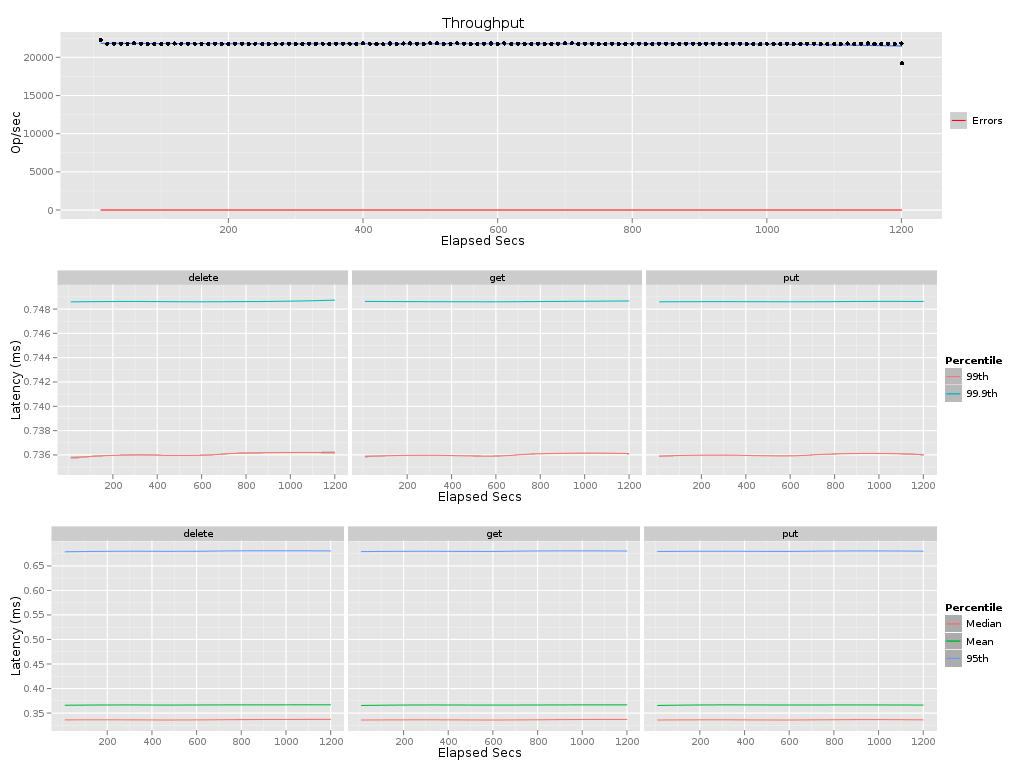

The table this chart was drawn from, first rows:
elapsed, window, total, successful, failed
10, 10, 222579, 222579, 0
20, 10, 217834, 217834, 0
30, 10, 217770, 217770, 0
40, 10, 217908, 217908, 0
50, 10, 217821, 217821, 0
60, 10, 218243, 218243, 0
70, 10, 217775, 217775, 0
80, 10, 217497, 217497, 0
90, 10, 217717, 217717, 0
100, 10, 217493, 217493, 0
110, 10, 217934, 217934, 0
120, 10, 218032, 218032, 0
130, 10, 217981, 217981, 0
140, 10, 217632, 217632, 0
150, 10, 217739, 217739, 0
160, 10, 217757, 217757, 0
170, 10, 217410, 217410, 0
180, 10, 217851, 217851, 0
190, 10, 217719, 217719, 0
200, 10, 217629, 217629, 0
210, 10, 217949, 217949, 0
220, 10, 217845, 217845, 0
230, 10, 217633, 217633, 0
240, 10, 217820, 217820, 0
250, 10, 217501, 217501, 0
260, 10, 217526, 217526, 0
270, 10, 217836, 217836, 0
280, 10, 217805, 217805, 0
290, 10, 217563, 217563, 0
300, 10, 217413, 217413, 0
310, 10, 217796, 217796, 0
320, 10, 217784, 217784, 0
330, 10, 217612, 217612, 0
340, 10, 217828, 217828, 0
350, 10, 217789, 217789, 0
360, 10, 217652, 217652, 0
370, 10, 217785, 217785, 0
380, 10, 217894, 217894, 0
390, 10, 217564, 217564, 0
400, 10, 218226, 218226, 0
410, 10, 217781, 217781, 0
420, 10, 217415, 217415, 0
430, 10, 217185, 217185, 0
440, 10, 218077, 218077, 0
450, 10, 217764, 217764, 0
460, 10, 218014, 218014, 0
470, 10, 218165, 218165, 0
480, 10, 217664, 217664, 0
490, 10, 217781, 217781, 0
500, 10, 218286, 218286, 0
510, 10, 218218, 218218, 0
520, 10, 217399, 217399, 0
530, 10, 217784, 217784, 0
540, 10, 218427, 218427, 0
550, 10, 217875, 217875, 0
560, 10, 217735, 217735, 0
570, 10, 217720, 217720, 0
580, 10, 217899, 217899, 0
590, 10, 218100, 218100, 0
600, 10, 217549, 217549, 0
... 61 more rows
